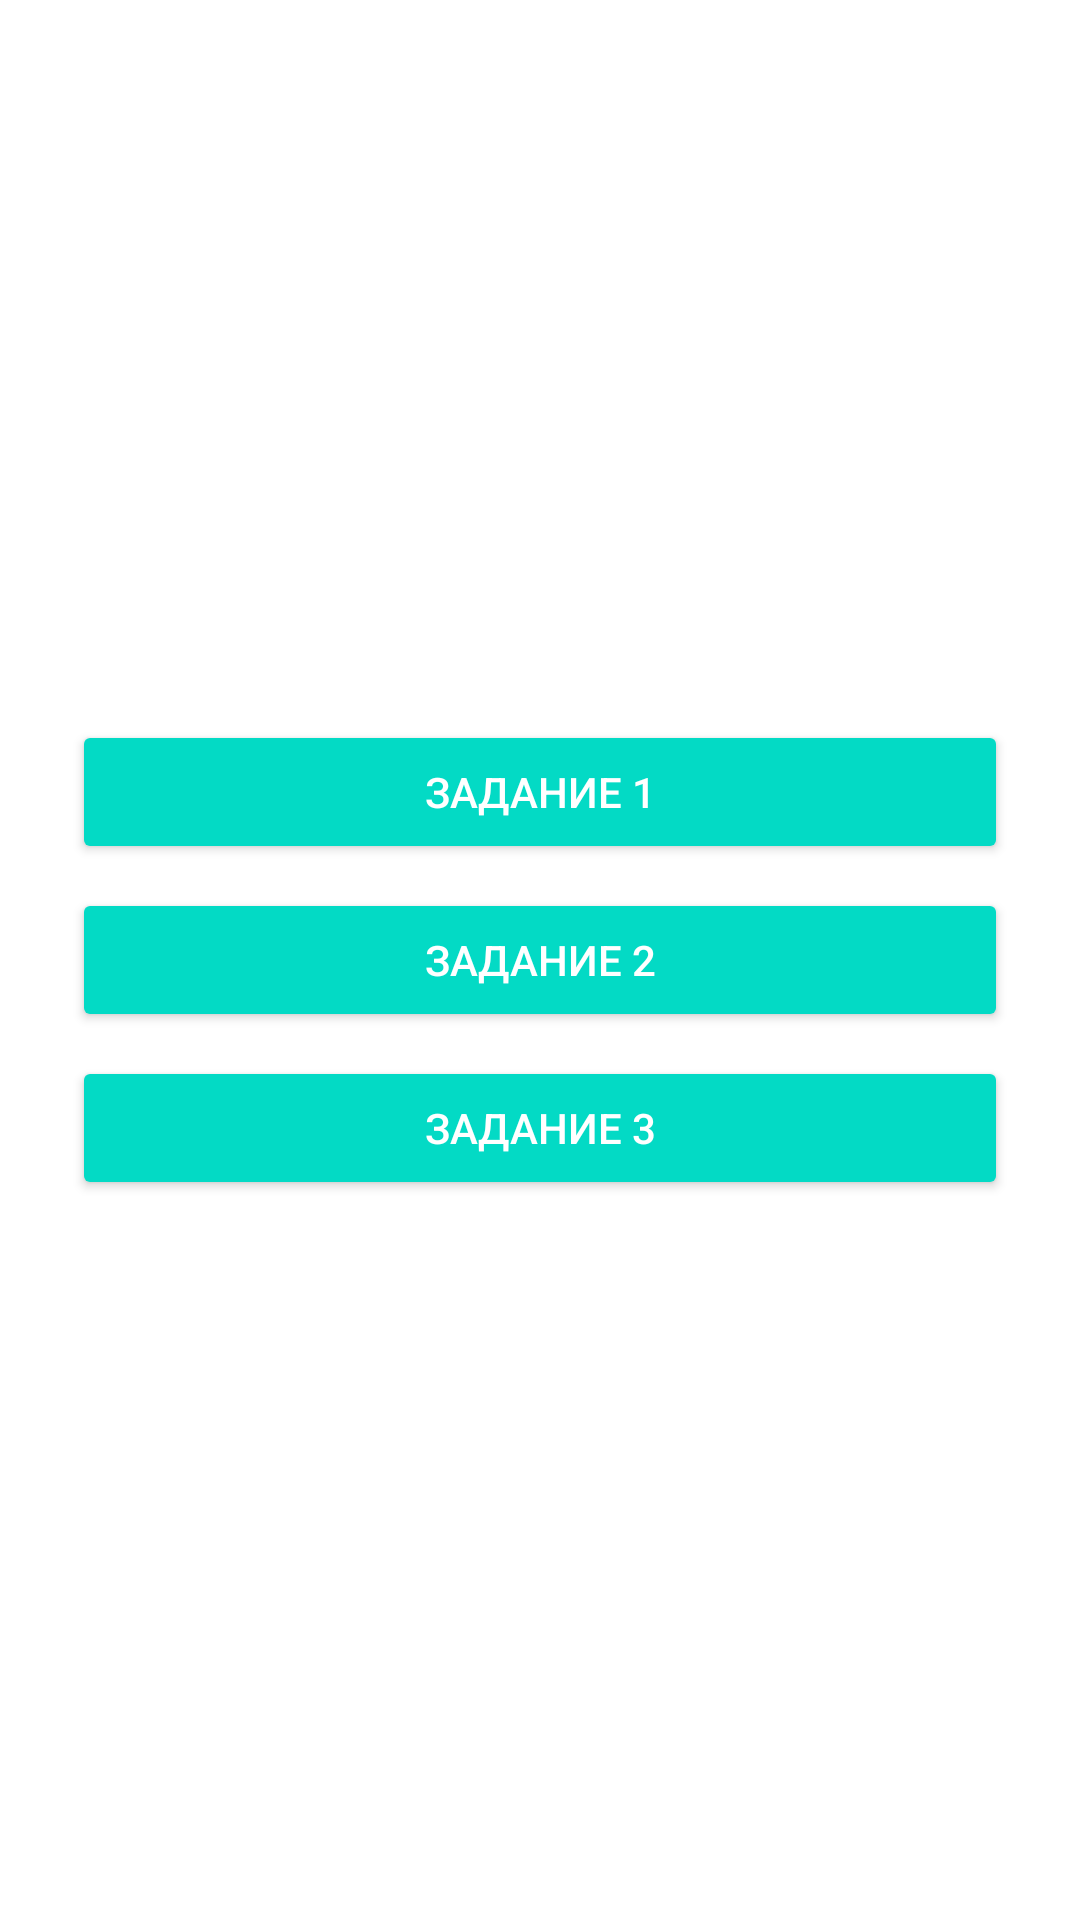

Layout XML and referenced resources for this Android screen:
<!-- AndroidManifest.xml: application theme AppTheme -->
<!-- res/layout/fragment_main.xml -->
<?xml version="1.0" encoding="utf-8"?>
<android.support.constraint.ConstraintLayout xmlns:android="http://schemas.android.com/apk/res/android"
    xmlns:app="http://schemas.android.com/apk/res-auto"
    xmlns:tools="http://schemas.android.com/tools"
    style="@style/Fragment"
    android:layout_width="match_parent"
    android:layout_height="match_parent"
    android:clickable="false">

    <Button
        android:id="@+id/task2Button"
        style="@style/Button"
        android:layout_width="0dp"
        android:layout_height="wrap_content"
        android:layout_marginBottom="8dp"
        android:layout_marginEnd="24dp"
        android:layout_marginLeft="24dp"
        android:layout_marginRight="24dp"
        android:layout_marginStart="24dp"
        android:layout_marginTop="8dp"
        android:text="Задание 2"
        app:layout_constraintBottom_toBottomOf="parent"
        app:layout_constraintEnd_toEndOf="parent"
        app:layout_constraintStart_toStartOf="parent"
        app:layout_constraintTop_toTopOf="parent" />

    <Button
        android:id="@+id/task1Button"
        style="@style/Button"
        android:layout_width="0dp"
        android:layout_height="wrap_content"
        android:layout_marginBottom="8dp"
        android:layout_marginEnd="24dp"
        android:layout_marginLeft="24dp"
        android:layout_marginRight="24dp"
        android:layout_marginStart="24dp"
        android:text="Задание 1"
        app:layout_constraintBottom_toTopOf="@+id/task2Button"
        app:layout_constraintEnd_toEndOf="parent"
        app:layout_constraintStart_toStartOf="parent" />

    <Button
        android:id="@+id/task3Button"
        style="@style/Button"
        android:layout_width="0dp"
        android:layout_height="wrap_content"
        android:layout_marginEnd="24dp"
        android:layout_marginLeft="24dp"
        android:layout_marginRight="24dp"
        android:layout_marginStart="24dp"
        android:layout_marginTop="8dp"
        android:text="Задание 3"
        app:layout_constraintEnd_toEndOf="parent"
        app:layout_constraintStart_toStartOf="parent"
        app:layout_constraintTop_toBottomOf="@+id/task2Button" />
</android.support.constraint.ConstraintLayout>
<!-- resources referenced by this layout -->
<resources>
  <style name="Button" parent="Base.Widget.AppCompat.Button.Colored">
          <item name="colorButtonNormal">@color/colorPrimary</item>
          <item name="android:textColor">@android:color/white</item>
      </style>
  <style name="Fragment">
          <item name="android:background">@android:color/white</item>
          <item name="android:clickable">true</item>
          <item name="android:focusable">true</item>
      </style>
  <style name="AppTheme" parent="Theme.AppCompat.Light.NoActionBar">
          
          <item name="colorPrimary">@color/colorPrimary</item>
          <item name="colorPrimaryDark">@color/colorPrimaryDark</item>
          <item name="colorAccent">@color/colorAccent</item>
      </style>
  <!-- not gathered from this repository: default colours our renderer supplied (Android Studio template values) -->
  <color name="colorPrimary">#FF6200EE</color>
  <color name="colorPrimaryDark">#FF3700B3</color>
  <color name="colorAccent">#FF03DAC5</color>
</resources>
